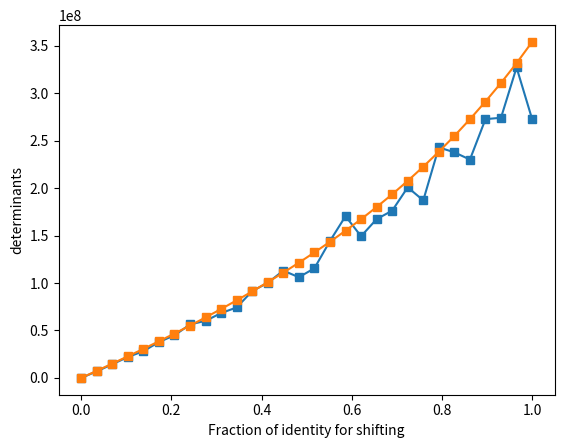

Write Python code to recreate this figure.
# method 1
import numpy as np
import matplotlib.pyplot as plt

N = 30
lambdas = np.linspace(0, 1.0, N)

# tmp - 记录1000个矩阵shift之后的determinants
tmp = np.zeros(1000)

# 计算1000个矩阵的average determinants
dets = np.zeros(len(lambdas))

for deti in range(len(lambdas)):
    
    # 对每个lambda, 有1000 random matrix:
    for i in range(1000):
        M = np.random.randn(20,20)
        M[:,0] = M[:,1]

        tmp[i] = abs(np.linalg.det(M + lambdas[deti]*np.eye(20)))

    dets[deti] = np.mean(tmp)

plt.plot(lambdas, dets, 's-')
plt.xlabel('Fraction of identity for shifting')
plt.ylabel('determinants')
plt.show()


# method 2

N = 30
lambdas = np.linspace(0, 1.0, N)

# 每个matrix shift 30 次，减少noise
dets = np.zeros(N)

for _ in range(1000):
    M = np.random.randn(20, 20)
    M[:,0] = M[:,1]
    for i, lam in enumerate(lambdas):
        dets[i] += abs(np.linalg.det(M+lam*np.eye(20)))

dets = dets/1000

plt.plot(lambdas, dets, 's-')
plt.show()

